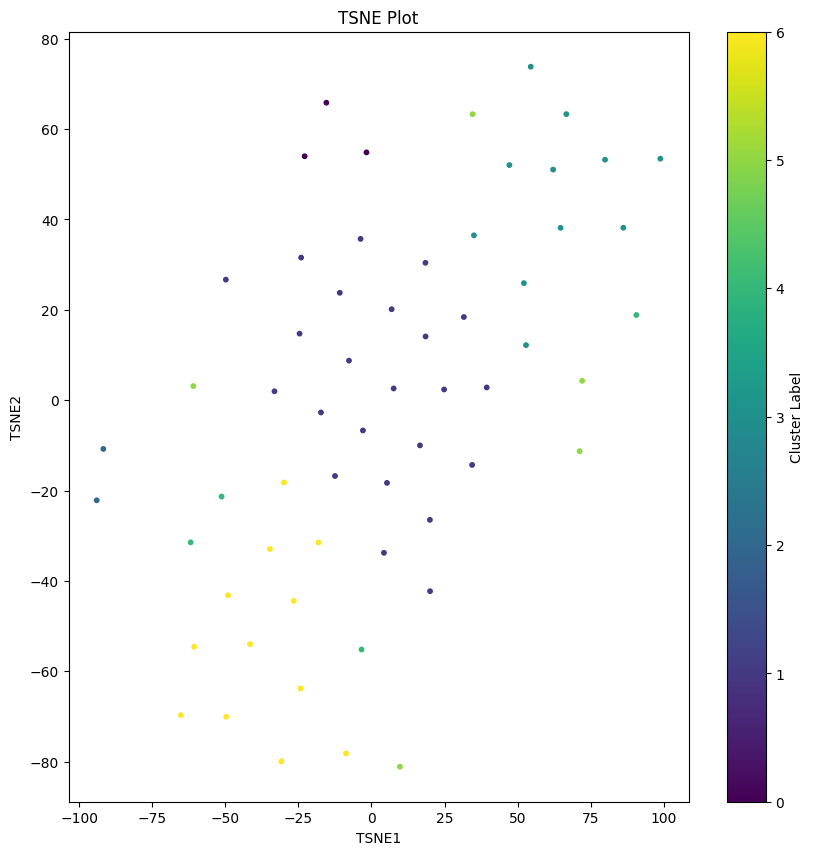

Data behind this chart, as committed beside it:
TSNE1, TSNE2
-8.67, -78.17
-10.83, 23.76
-93.96, -22.16
-18.09, -31.5
9.73, -81.11
-12.46, -16.78
-29.88, -18.21
31.6, 18.4
-17.27, -2.72
-60.93, 3.116
35.05, 36.48
-2.915, -6.705
18.51, 14.1
-49.78, 26.67
-65.14, -69.7
-33.16, 1.971
98.79, 53.44
-26.58, -44.41
-34.7, -32.93
-41.53, -54
72.06, 4.278
-3.721, 35.69
-1.711, 54.83
-24.05, 31.55
-15.42, 65.83
-60.61, -54.57
-49.66, -70.06
-91.69, -10.79
54.48, 73.79
24.85, 2.364
-22.84, 53.97
-24.22, -63.79
-7.688, 8.751
90.58, 18.84
-30.84, -79.92
34.58, 63.28
18.47, 30.4
16.59, -10.01
-49.03, -43.18
64.67, 38.14
62.12, 51.02
5.307, -18.31
86.14, 38.16
47.18, 52.03
71.18, -11.29
79.88, 53.21
4.273, -33.78
19.99, -26.49
6.897, 20.12
20.04, -42.27
66.64, 63.3
-51.25, -21.32
-61.82, -31.46
-24.59, 14.73
7.594, 2.591
-3.393, -55.18
34.42, -14.33
39.41, 2.81
52.14, 25.9
52.86, 12.19
